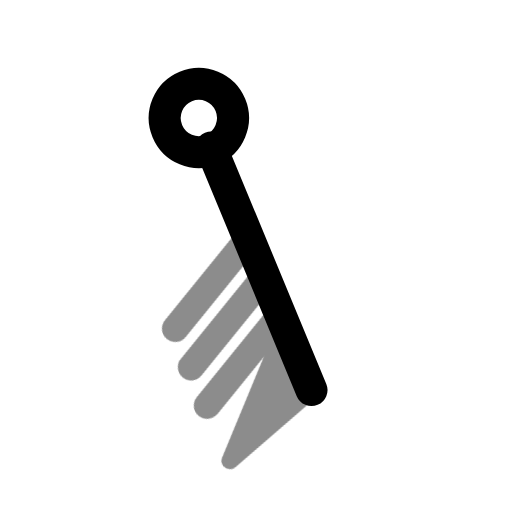
t = 0.00 s
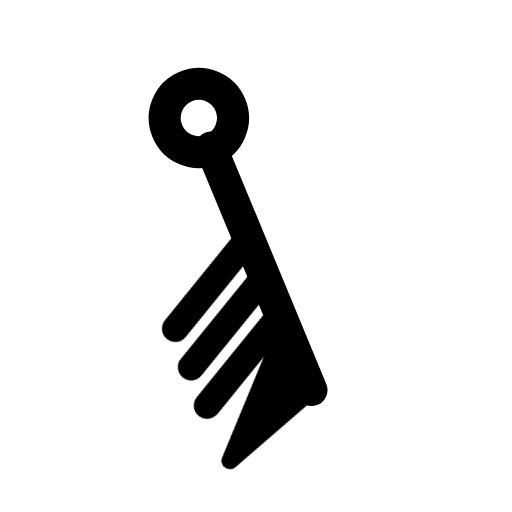
t = 0.60 s
t = 1.04 s: frame unchanged from t = 0.60 s, image omitted
t = 1.66 s: frame unchanged from t = 0.60 s, image omitted
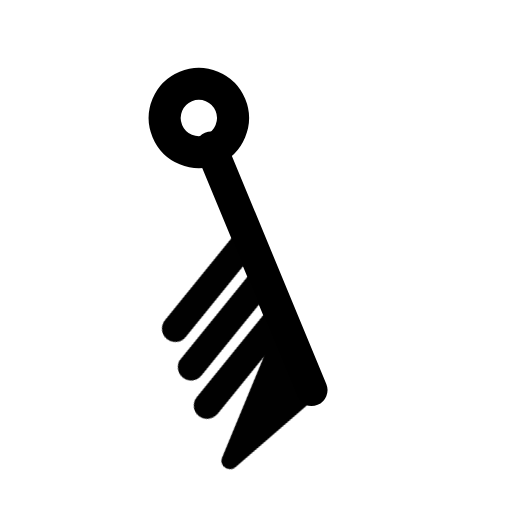
t = 2.06 s
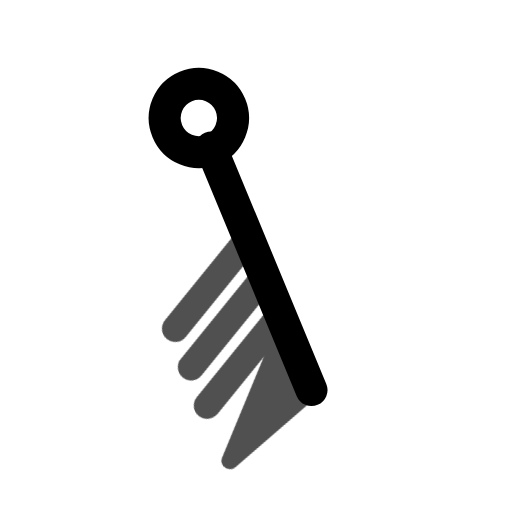
t = 2.85 s

The animated SVG that drew these frames (rendered in a browser with its animation timeline set to each time). Animation: 1 CSS @keyframes rule; one cycle of 3.25 s, repeats indefinitely.

<svg xmlns="http://www.w3.org/2000/svg" width="24" height="24" fill="none" stroke="currentColor" stroke-linecap="round" stroke-linejoin="round" stroke-width="2" viewBox="0 0 24 24">
    <!-- Generated by scripts/icon-expansion/generate.mjs -->
    <style>
        @media (prefers-reduced-motion: no-preference) {
            @keyframes ira-exp-pulse { 0%, 100% { opacity: 1; } 22% { opacity: .45; } 40% { opacity: 1; } }
            [data-ira-motion="wind-barb-sse-80kt"] { transform-box: fill-box; transform-origin: center; animation: ira-exp-pulse 2.65s ease-in-out -0.6s infinite; }
        }
    </style>
    <g transform="rotate(157.5 12 12)"><g stroke-width="1.5"><path d="M12 5.2V17.5"/><circle cx="12" cy="19" r="1.6"/></g></g>
    <g data-ira-motion="wind-barb-sse-80kt"><g transform="rotate(157.5 12 12)"><g stroke-width="1.25"><path d="M12 5.2l4.8 -1.6 -4.8 4.8z" fill="currentColor" stroke-width=".8"/><path d="M12 9l4.8 -2.6"/><path d="M12 10.95l4.8 -2.6"/><path d="M12 12.899999999999999l4.8 -2.6"/></g></g></g>
</svg>
